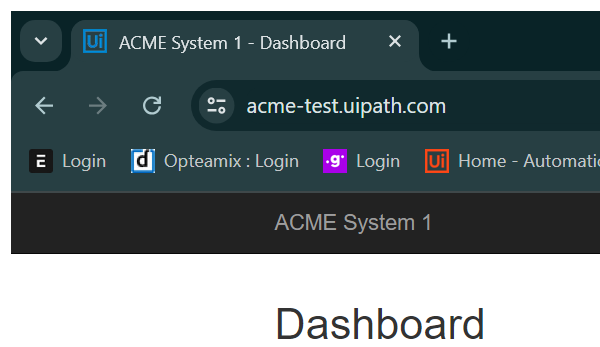
Task: Calculate the Client Security Hash and Gets the Client Information.
Workflow: System1_NavigateTo_WIDetails

Step 1: Attach Browser System1 Dashboard (chrome.exe)

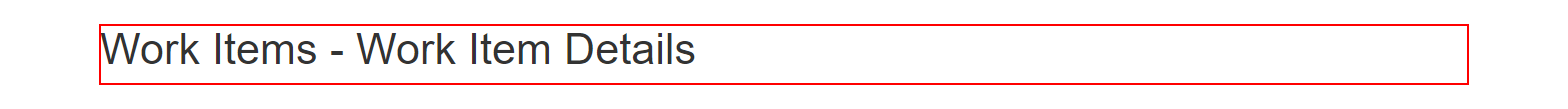
Step 2: find the heading 'Work Items      ...' in window 'ACME System 1 - Work Items' (chrome.exe)
